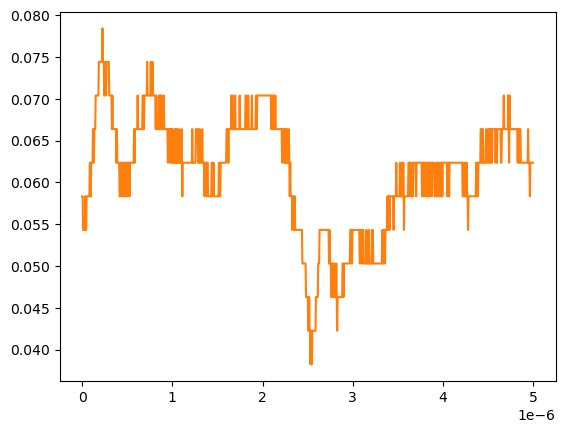

The file beside this chart, header and first rows:
# KEYSIGHT TECHNOLOGIES, MSO-X 3024T, MY58262555, 07.30.2019051434
# time, 1
# 2024-09-13 12:21:06.044182
0.000000000000000000e+00, 5.832910000000000178e-02
5.005005005005005112e-09, 5.832910000000000178e-02
1.001001001001001022e-08, 5.430900000000000311e-02
1.501501501501501616e-08, 5.430900000000000311e-02
2.002002002002002045e-08, 5.430900000000000311e-02
2.502502502502502473e-08, 5.430900000000000311e-02
3.003003003003003233e-08, 5.430900000000000311e-02
3.503503503503503330e-08, 5.832910000000000178e-02
4.004004004004004090e-08, 5.430900000000000311e-02
4.504504504504504849e-08, 5.430900000000000311e-02
5.005005005005004947e-08, 5.832910000000000178e-02
5.505505505505505706e-08, 5.832910000000000178e-02
6.006006006006006466e-08, 5.832910000000000178e-02
6.506506506506506563e-08, 5.832910000000000178e-02
7.007007007007006661e-08, 5.832910000000000178e-02
7.507507507507508082e-08, 5.832910000000000178e-02
8.008008008008008180e-08, 5.832910000000000178e-02
8.508508508508508277e-08, 6.234920000000000045e-02
9.009009009009009698e-08, 6.234920000000000045e-02
9.509509509509509796e-08, 5.832910000000000178e-02
1.001001001001000989e-07, 6.234920000000000045e-02
1.051051051051051131e-07, 6.234920000000000045e-02
1.101101101101101141e-07, 6.234920000000000045e-02
1.151151151151151151e-07, 6.234920000000000045e-02
1.201201201201201293e-07, 6.636930000000000607e-02
1.251251251251251171e-07, 6.636930000000000607e-02
1.301301301301301313e-07, 6.234920000000000045e-02
1.351351351351351455e-07, 6.636930000000000607e-02
1.401401401401401332e-07, 6.636930000000000607e-02
1.451451451451451474e-07, 6.636930000000000607e-02
1.501501501501501616e-07, 7.038940000000000474e-02
1.551551551551551494e-07, 7.038940000000000474e-02
1.601601601601601636e-07, 7.038940000000000474e-02
1.651651651651651778e-07, 7.038940000000000474e-02
1.701701701701701655e-07, 7.038940000000000474e-02
1.751751751751751798e-07, 7.038940000000000474e-02
1.801801801801801940e-07, 7.038940000000000474e-02
1.851851851851851817e-07, 7.440950000000000342e-02
1.901901901901901959e-07, 7.440950000000000342e-02
1.951951951951952101e-07, 7.440950000000000342e-02
2.002002002002001979e-07, 7.440950000000000342e-02
2.052052052052052121e-07, 7.440950000000000342e-02
2.102102102102102263e-07, 7.440950000000000342e-02
2.152152152152152140e-07, 7.440950000000000342e-02
2.202202202202202282e-07, 7.440950000000000342e-02
2.252252252252252425e-07, 7.842960000000000209e-02
2.302302302302302302e-07, 7.440950000000000342e-02
2.352352352352352444e-07, 7.440950000000000342e-02
2.402402402402402586e-07, 7.440950000000000342e-02
2.452452452452452728e-07, 7.038940000000000474e-02
2.502502502502502341e-07, 7.038940000000000474e-02
2.552552552552552483e-07, 7.440950000000000342e-02
2.602602602602602625e-07, 7.440950000000000342e-02
2.652652652652652767e-07, 7.038940000000000474e-02
2.702702702702702909e-07, 7.440950000000000342e-02
2.752752752752753052e-07, 7.440950000000000342e-02
2.802802802802802664e-07, 7.440950000000000342e-02
2.852852852852852806e-07, 7.440950000000000342e-02
... 942 more rows
